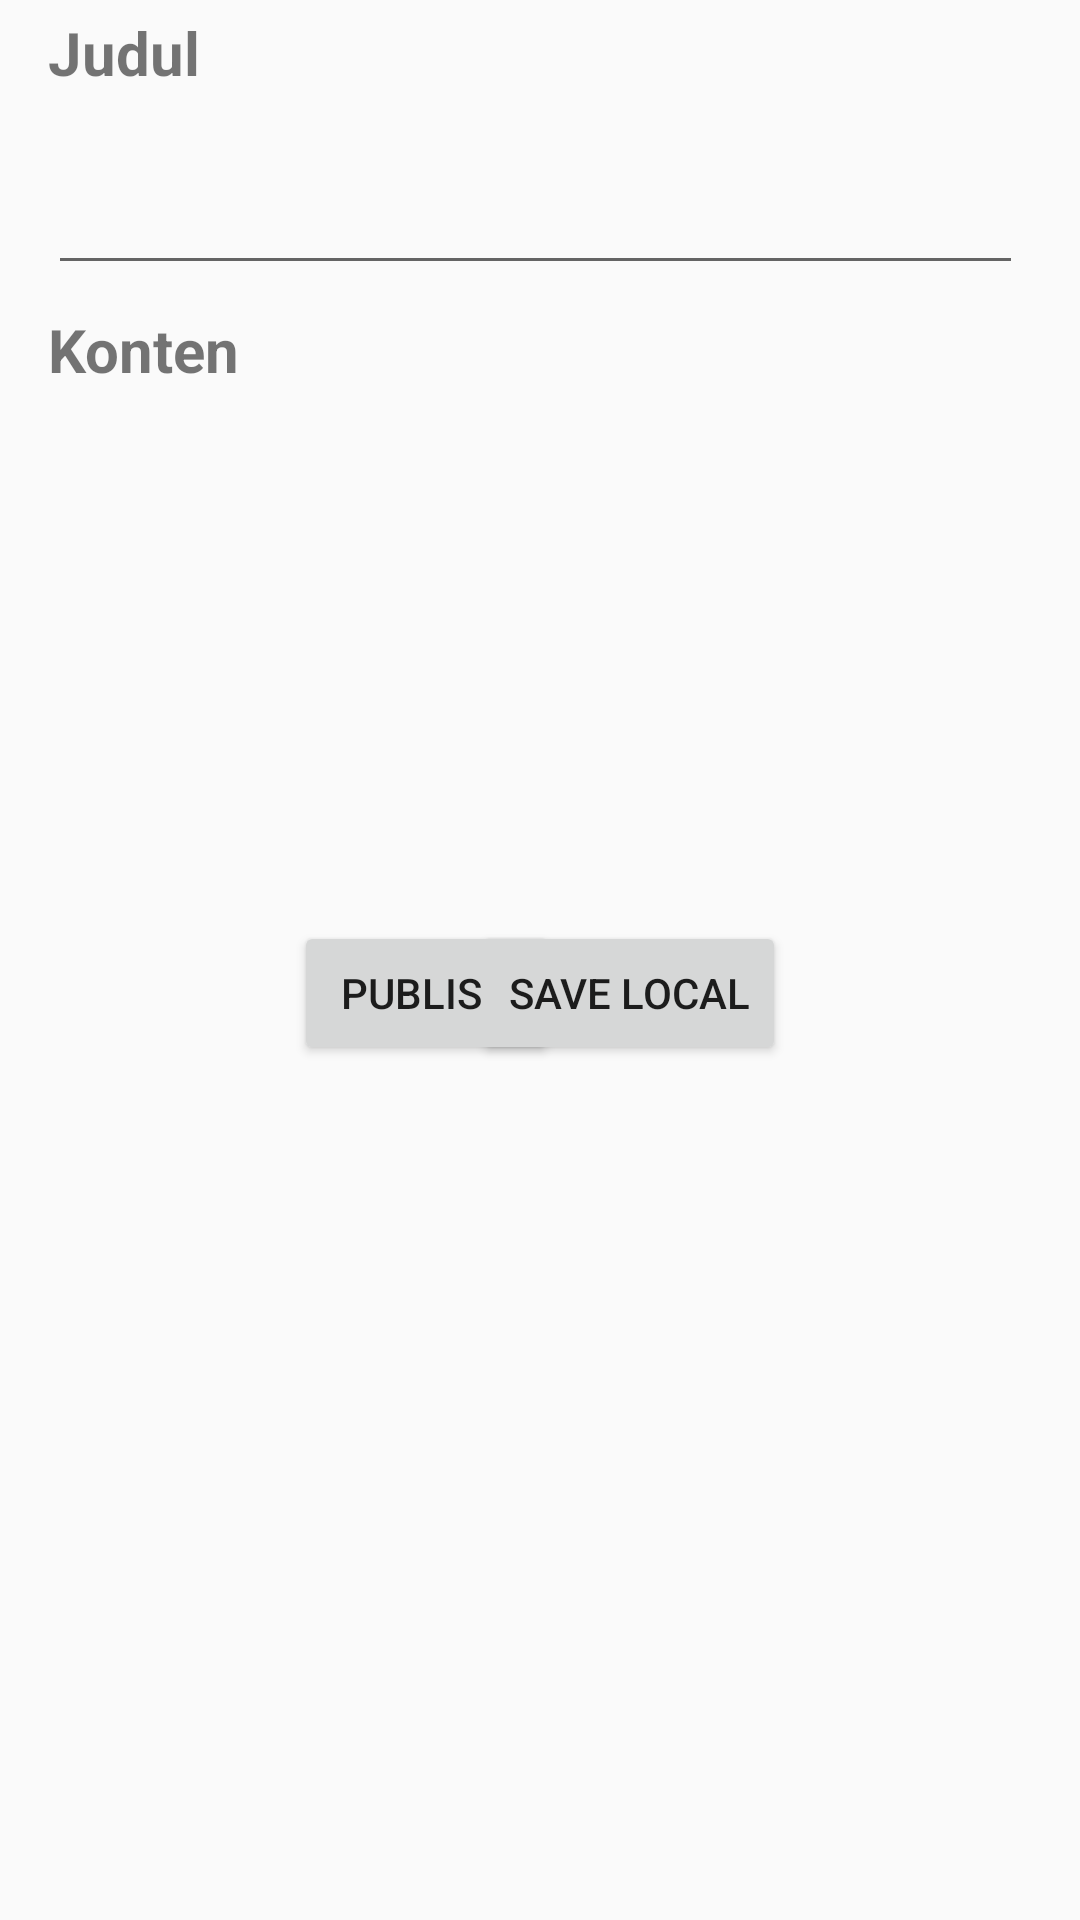

Write the Android layout XML for this screen, with the resource values it uses.
<!-- AndroidManifest.xml: application theme AppTheme -->
<!-- res/layout/activity_create_update_story.xml -->
<ScrollView xmlns:android="http://schemas.android.com/apk/res/android"
    android:layout_width="fill_parent"
    android:layout_height="fill_parent"
    android:scrollbars="horizontal" android:id="@+id/ScrollView">

    <LinearLayout
        android:id="@+id/linearLayout1"
        android:layout_width="match_parent"
        android:layout_height="match_parent"
        android:gravity="top"
        android:orientation="vertical">

        <TextView
            android:id="@+id/textViewJudul"
            android:layout_width="97dp"
            android:layout_height="40dp"
            android:layout_marginStart="16dp"
            android:layout_marginTop="4dp"
            android:text="Judul"
            android:textSize="20dp"
            android:textStyle="bold" />

        <EditText
            android:id="@+id/editTextJudul"
            android:layout_width="325dp"
            android:layout_height="43dp"
            android:layout_marginStart="16dp"
            android:layout_marginTop="8dp"
            android:ems="10"
            android:inputType="textPersonName" />

        <TextView
            android:id="@+id/textViewKonten"
            android:layout_width="101dp"
            android:layout_height="32dp"
            android:layout_marginStart="16dp"
            android:layout_marginTop="8dp"
            android:text="Konten"
            android:textSize="20dp"
            android:textStyle="bold" />

        <EditText
            android:layout_width="368dp"
            android:layout_height="136dp"
            android:layout_marginStart="16dp"
            android:layout_marginTop="8dp"
            android:background="@drawable/edit_text_multiline_border"
            android:inputType="textMultiLine"
            android:lines="3"
            android:paddingLeft="20dp"
            android:scrollbars="vertical" />


        <RelativeLayout
            android:layout_width="match_parent"
            android:layout_height="match_parent">

            <Button
                android:id="@+id/button_publish"
                android:layout_width="wrap_content"
                android:layout_height="wrap_content"
                android:layout_alignParentStart="true"
                android:layout_gravity="center"
                android:layout_marginStart="98dp"
                android:layout_marginTop="28dp"
                android:text="Publish"
                android:onClick="publishStory"/>

            <Button
                android:id="@+id/button_save_local"
                android:layout_width="wrap_content"
                android:layout_height="wrap_content"
                android:layout_alignParentEnd="true"
                android:layout_gravity="center"
                android:layout_marginTop="28dp"
                android:layout_marginEnd="98dp"
                android:text="Save Local"
                android:onClick="saveStoryLocal"/>
        </RelativeLayout>


    </LinearLayout>
</ScrollView>
<!-- resources referenced by this layout -->
<resources>
  <style name="AppTheme" parent="Theme.AppCompat.Light.DarkActionBar">
          
          <item name="colorPrimary">@color/colorPrimary</item>
          <item name="colorPrimaryDark">@color/colorPrimaryDark</item>
          <item name="colorAccent">@color/colorAccent</item>
      </style>
  <color name="colorPrimary">#888177</color>
  <color name="colorPrimaryDark">#3700B3</color>
  <color name="colorAccent">#03DAC5</color>
</resources>
